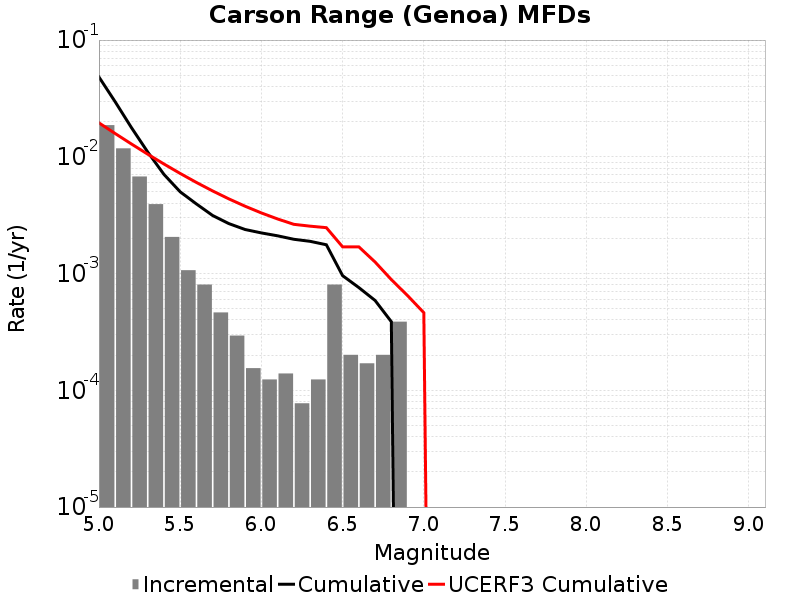

The data file committed next to this chart (first rows):
Magnitude, Incremental Rate, Cumulative Rate, UCERF3 Cumulative Rate
5.05, 0.01867, 0.04827, 0.01953
5.15, 0.01181, 0.0296, 0.01583
5.25, 0.00678, 0.01779, 0.01288
5.35, 0.003932, 0.01101, 0.01054
5.45, 0.002059, 0.007074, 0.008681
5.55, 0.001068, 0.005015, 0.007204
5.65, 8.049444E-4, 0.003947, 0.006032
5.75, 4.64391E-4, 0.003142, 0.0051
5.85, 2.941143E-4, 0.002678, 0.00436
5.95, 1.54797E-4, 0.002384, 0.003772
6.05, 1.238376E-4, 0.002229, 0.003305
6.15, 1.393173E-4, 0.002105, 0.002935
6.25, 7.73985E-5, 0.001966, 0.00264
6.35, 1.238376E-4, 0.001889, 0.002547
6.45, 8.049444E-4, 0.001765, 0.002472
6.55, 2.012361E-4, 9.597414E-4, 0.001694
6.65, 1.702767E-4, 7.585053E-4, 0.001694
6.75, 2.012361E-4, 5.882286E-4, 0.001256
6.85, 3.869925E-4, 3.869925E-4, 8.879E-4
6.95, 0.0, 0.0, 6.4744795E-4
7.05, 0.0, 0.0, 4.6217185E-4
7.15, 0.0, 0.0, 0.0
7.25, 0.0, 0.0, 0.0
7.35, 0.0, 0.0, 0.0
7.45, 0.0, 0.0, 0.0
7.55, 0.0, 0.0, 0.0
7.65, 0.0, 0.0, 0.0
7.75, 0.0, 0.0, 0.0
7.85, 0.0, 0.0, 0.0
7.95, 0.0, 0.0, 0.0
8.05, 0.0, 0.0, 0.0
8.15, 0.0, 0.0, 0.0
8.25, 0.0, 0.0, 0.0
8.35, 0.0, 0.0, 0.0
8.45, 0.0, 0.0, 0.0
8.55, 0.0, 0.0, 0.0
8.65, 0.0, 0.0, 0.0
8.75, 0.0, 0.0, 0.0
8.85, 0.0, 0.0, 0.0
8.95, 0.0, 0.0, 0.0
9.05, 0.0, 0.0, 0.0
